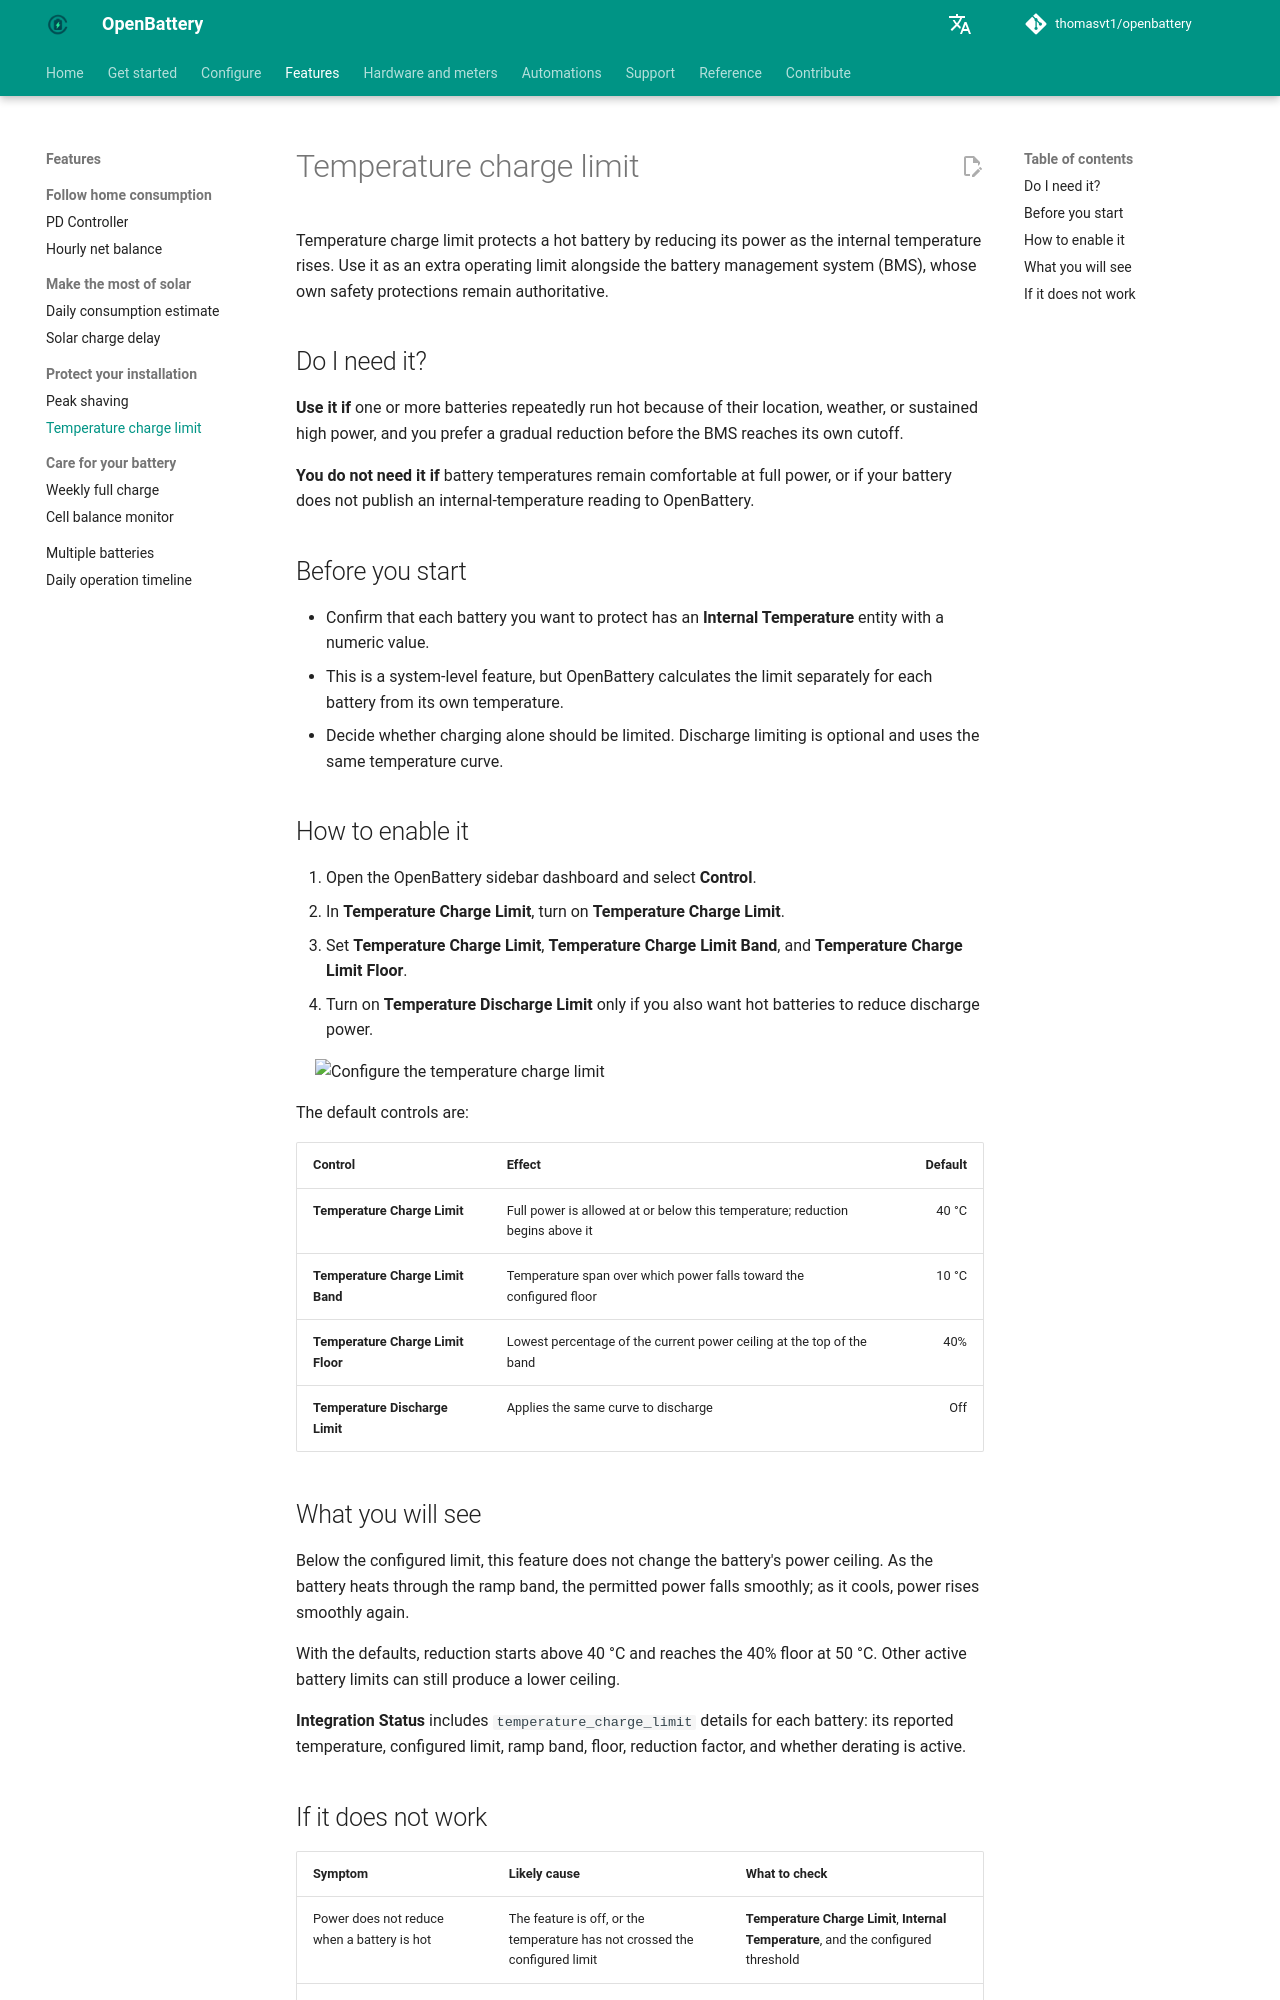

repository: thomasvt1/openbattery · page: features/temperature-charge-limit/index.html · generator: mkdocs

# Temperature charge limit

Temperature charge limit protects a hot battery by reducing its power as the internal temperature rises. Use it as an extra operating limit alongside the battery management system (BMS), whose own safety protections remain authoritative.

## Do I need it?

**Use it if** one or more batteries repeatedly run hot because of their location, weather, or sustained high power, and you prefer a gradual reduction before the BMS reaches its own cutoff.

**You do not need it if** battery temperatures remain comfortable at full power, or if your battery does not publish an internal-temperature reading to OpenBattery.

## Before you start

- Confirm that each battery you want to protect has an **Internal Temperature** entity with a numeric value.
- This is a system-level feature, but OpenBattery calculates the limit separately for each battery from its own temperature.
- Decide whether charging alone should be limited. Discharge limiting is optional and uses the same temperature curve.

## How to enable it

1. Open the OpenBattery sidebar dashboard and select **Control**.
2. In **Temperature Charge Limit**, turn on **Temperature Charge Limit**.
3. Set **Temperature Charge Limit**, **Temperature Charge Limit Band**, and **Temperature Charge Limit Floor**.
4. Turn on **Temperature Discharge Limit** only if you also want hot batteries to reduce discharge power.

![Configure the temperature charge limit](../assets/screenshots/configuration/advanced-temperature-charge-limit-config.png){ width="650" style="display: block; margin: 0 auto;"}

The default controls are:

| Control | Effect | Default |
|---|---|---:|
| **Temperature Charge Limit** | Full power is allowed at or below this temperature; reduction begins above it | 40 °C |
| **Temperature Charge Limit Band** | Temperature span over which power falls toward the configured floor | 10 °C |
| **Temperature Charge Limit Floor** | Lowest percentage of the current power ceiling at the top of the band | 40% |
| **Temperature Discharge Limit** | Applies the same curve to discharge | Off |

## What you will see

Below the configured limit, this feature does not change the battery's power ceiling. As the battery heats through the ramp band, the permitted power falls smoothly; as it cools, power rises smoothly again.

With the defaults, reduction starts above 40 °C and reaches the 40% floor at 50 °C. Other active battery limits can still produce a lower ceiling.

**Integration Status** includes `temperature_charge_limit` details for each battery: its reported temperature, configured limit, ramp band, floor, reduction factor, and whether derating is active.
